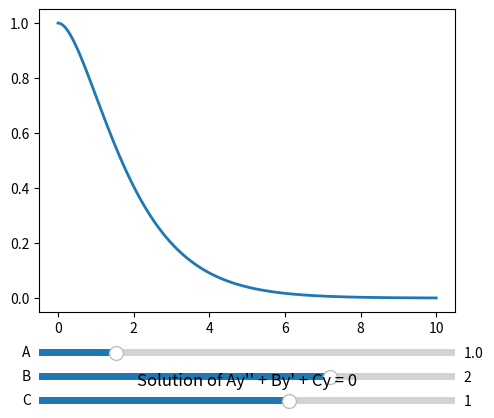

The script that saved this image:
import numpy as np
import matplotlib.pyplot as plt
from matplotlib.widgets import Slider

def solve_ode(A, B, C, t):
    """Solves the second-order linear homogeneous ODE."""
    discriminant = B**2 - 4*A*C

    if discriminant > 0:  # Two distinct real roots
        r1 = (-B + np.sqrt(discriminant)) / (2*A)
        r2 = (-B - np.sqrt(discriminant)) / (2*A)
        y = np.exp(r1*t) + np.exp(r2*t)
    elif discriminant == 0:  # One repeated real root
        r = -B / (2*A)
        y = np.exp(r*t) * (1 + t)
    else:  # Complex conjugate roots
        alpha = -B / (2*A)
        beta = np.sqrt(-discriminant) / (2*A)
        y = np.exp(alpha*t) * np.cos(beta*t) + np.exp(alpha*t) * np.sin(beta*t)

    return y

# Initial values
A_init = 1.0
B_init = 2.0
C_init = 1.0

# Time range
t = np.linspace(0, 10, 500)

# Create the figure and axes
fig, ax = plt.subplots()
plt.subplots_adjust(left=0.25, bottom=0.25)

# Plot the initial solution
line, = ax.plot(t, solve_ode(A_init, B_init, C_init, t), lw=2)

# Add sliders for A, B, and C
ax_A = plt.axes([0.25, 0.15, 0.65, 0.03])
ax_B = plt.axes([0.25, 0.1, 0.65, 0.03])
ax_C = plt.axes([0.25, 0.05, 0.65, 0.03])

slider_A = Slider(ax_A, 'A', 0.1, 5.0, valinit=A_init)
slider_B = Slider(ax_B, 'B', -5.0, 5.0, valinit=B_init)
slider_C = Slider(ax_C, 'C', -5.0, 5.0, valinit=C_init)

# Update the plot when sliders are changed
def update(val):
    A = slider_A.val
    B = slider_B.val
    C = slider_C.val
    line.set_ydata(solve_ode(A, B, C, t))
    fig.canvas.draw_idle()

slider_A.on_changed(update)
slider_B.on_changed(update)
slider_C.on_changed(update)

plt.xlabel('t')
plt.ylabel('y(t)')
plt.title("Solution of Ay'' + By' + Cy = 0")
plt.grid(True)
plt.show()